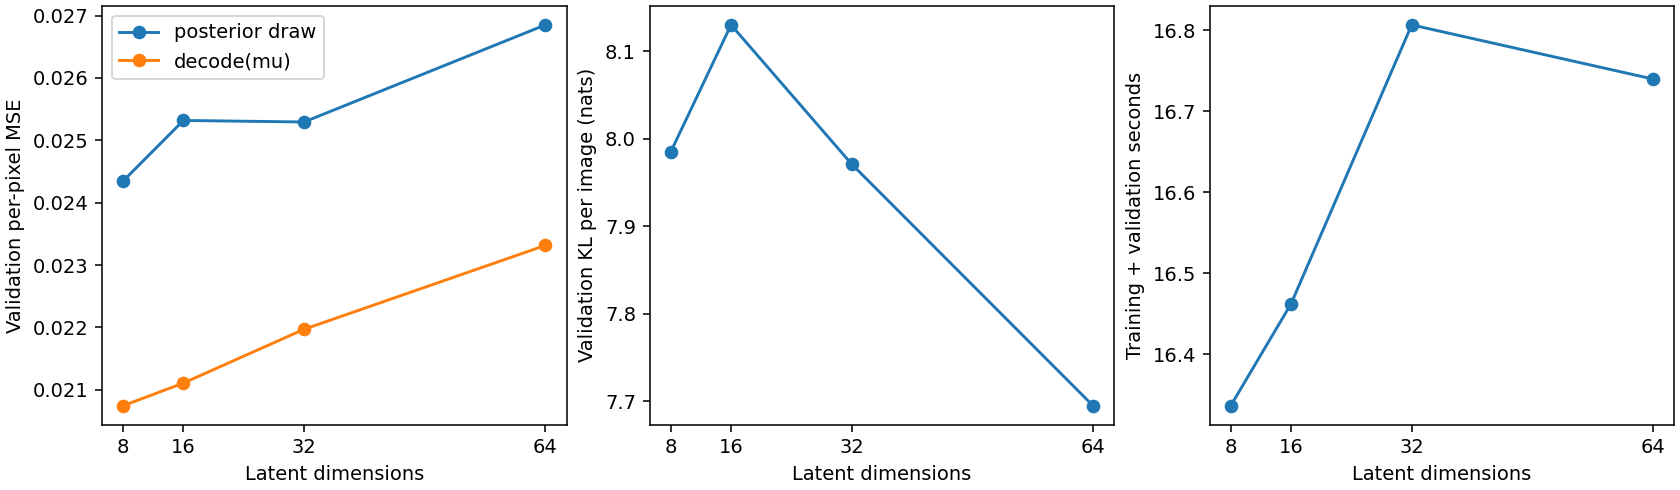

The file beside this chart, header and first rows:
run_name, latent_dim, validation_mse, mean_latent_mse, kl, total, active_dimensions, parameters, runtime_seconds, checkpoint
session4_latent8, 8, 0.02435, 0.02074, 7.985, 27.07, 8, 204832, 16.34, /tmp/week07_vae_20260908/session4_latent…
session4_latent16, 16, 0.02532, 0.02111, 8.13, 27.98, 13, 207920, 16.46, /tmp/week07_vae_20260908/session4_latent…
session3_latent32, 32, 0.02529, 0.02197, 7.971, 27.8, 9, 214096, 16.81, /tmp/week07_vae_20260908/session3_latent…
session4_latent64, 64, 0.02685, 0.02332, 7.695, 28.75, 22, 226448, 16.74, /tmp/week07_vae_20260908/session4_latent…
